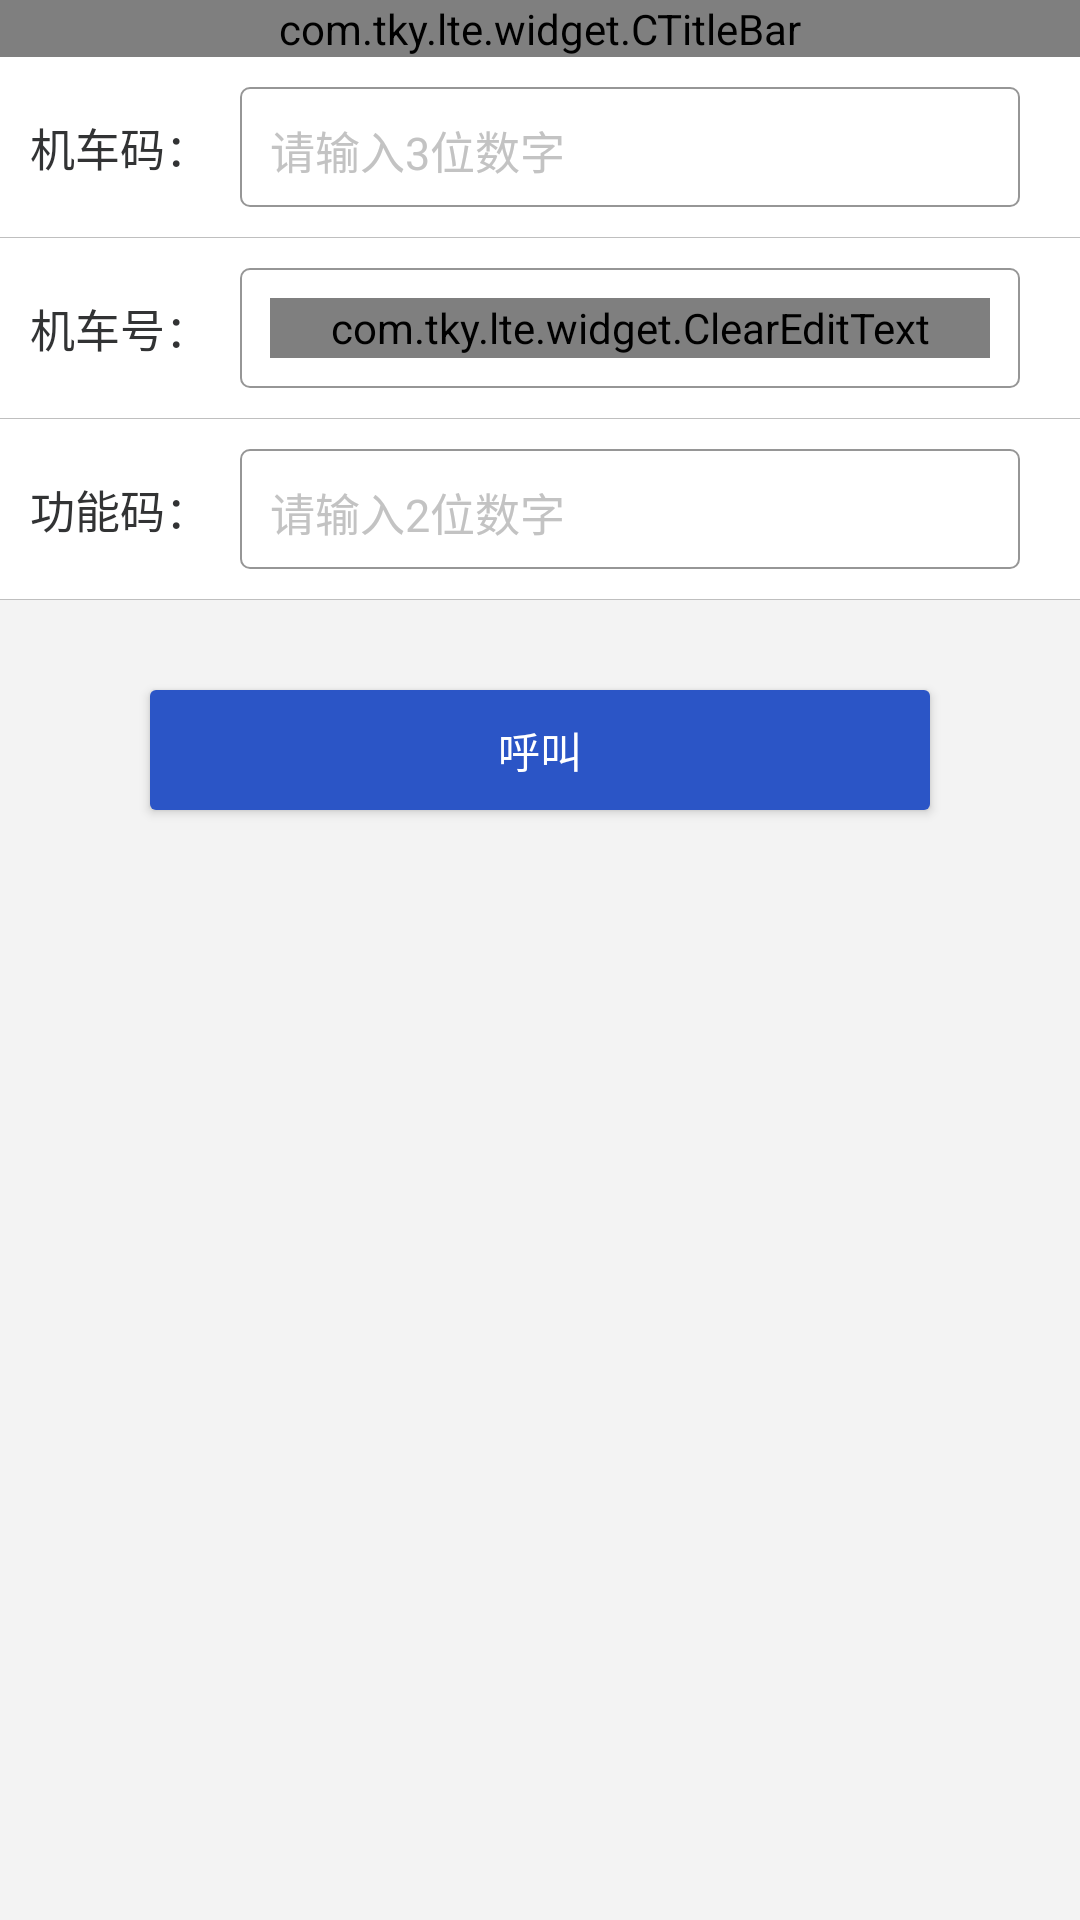

This screen was rendered from an Android layout file. Write that file and the resources it references.
<!-- AndroidManifest.xml: application theme AppTheme -->
<!-- res/layout/activity_ji_train.xml -->
<?xml version="1.0" encoding="utf-8"?>
<LinearLayout xmlns:android="http://schemas.android.com/apk/res/android"
    android:orientation="vertical"
    android:background="@color/common_gray_bg"
    android:layout_width="match_parent"
    android:layout_height="match_parent">

    <com.tky.lte.widget.CTitleBar
        android:id="@+id/cTitle"
        android:layout_width="match_parent"
        android:layout_height="wrap_content"/>

    <LinearLayout
        android:background="@color/white"
        android:padding="@dimen/common_dimen_10dp"
        android:orientation="horizontal"
        android:layout_width="match_parent"
        android:layout_height="wrap_content">

        <TextView
            android:layout_gravity="center_vertical"
            android:textColor="@color/black"
            android:textSize="@dimen/text_size_15sp"
            android:fontFamily="sans-serif-smallcaps"
            android:text="机车码："
            android:layout_width="wrap_content"
            android:layout_height="wrap_content" />

        <LinearLayout
            style="@style/linear_shape_fillet">
            <TextView
                android:id="@+id/tv_Jcm"
                android:layout_weight="1"
                android:inputType="number"
                android:hint="请输入3位数字"
                style="@style/common_edit"
                android:maxLength="18"/>
            <ImageView
                android:src="@drawable/arrow_down"
                android:layout_width="wrap_content"
                android:layout_height="wrap_content" />
        </LinearLayout>
    </LinearLayout>
    <View
        style="@style/horizontal_line_style" />

    <LinearLayout
        android:background="@color/white"
        android:padding="@dimen/common_dimen_10dp"
        android:orientation="horizontal"
        android:layout_width="match_parent"
        android:layout_height="wrap_content">

        <TextView
            android:layout_gravity="center_vertical"
            android:textColor="@color/black"
            android:textSize="@dimen/text_size_15sp"
            android:fontFamily="sans-serif-smallcaps"
            android:text="机车号："
            android:layout_width="wrap_content"
            android:layout_height="wrap_content" />

        <LinearLayout
            style="@style/linear_shape_fillet">
            <com.tky.lte.widget.ClearEditText
                android:id="@+id/et_Jch"
                android:inputType="number"
                android:hint="请输入5 位数字"
                style="@style/common_edit"
                android:maxLength="18"/>
        </LinearLayout>
    </LinearLayout>
    <View
        style="@style/horizontal_line_style" />

    <LinearLayout
        android:background="@color/white"
        android:padding="@dimen/common_dimen_10dp"
        android:orientation="horizontal"
        android:layout_width="match_parent"
        android:layout_height="wrap_content">

        <TextView
            android:layout_gravity="center_vertical"
            android:textColor="@color/black"
            android:textSize="@dimen/text_size_15sp"
            android:fontFamily="sans-serif-smallcaps"
            android:text="功能码："
            android:layout_width="wrap_content"
            android:layout_height="wrap_content" />

        <LinearLayout
            style="@style/linear_shape_fillet">
            <TextView
                android:id="@+id/tv_gnm"
                android:layout_weight="1"
                android:inputType="number"
                android:hint="请输入2位数字"
                style="@style/common_edit"
                android:maxLength="18"/>

            <ImageView
                android:src="@drawable/arrow_down"
                android:layout_width="wrap_content"
                android:layout_height="wrap_content" />
        </LinearLayout>
    </LinearLayout>
    <View
        style="@style/horizontal_line_style" />

    <Button
        android:id="@+id/btCalling"
        style="@style/submit_ui"
        android:text="呼叫" />

</LinearLayout>
<!-- resources referenced by this layout -->
<resources>
  <color name="black">#323334</color>
  <color name="common_gray_bg">#f3f3f3</color>
  <color name="white">#FFFFFF</color>
  <dimen name="common_dimen_10dp">10dp</dimen>
  <dimen name="text_size_15sp">15sp</dimen>
  <style name="common_edit">
          <item name="android:layout_width">match_parent</item>
          <item name="android:layout_height">match_parent</item>
          <item name="android:textColorHint">@color/text_light_grey</item>
          <item name="android:textSize">@dimen/text_size_15sp</item>
          <item name="android:textColor">@color/main_tab_text_normal</item>
          <item name="android:background">@null</item>
      </style>
  <style name="horizontal_line_style">
          <item name="android:layout_width">match_parent</item>
          <item name="android:layout_height">0.5px</item>
          <item name="android:background">@color/main_tab_driver</item>
      </style>
  <style name="linear_shape_fillet">
          <item name="android:gravity">center</item>
          <item name="android:layout_width">match_parent</item>
          <item name="android:layout_height">@dimen/common_dimen_40dp</item>
          <item name="android:background">@drawable/shape_fillet</item>
          <item name="android:padding">@dimen/common_dimen_10dp</item>
          <item name="android:layout_marginRight">@dimen/common_dimen_10dp</item>
          <item name="android:layout_marginLeft">@dimen/common_dimen_10dp</item>
      </style>
  <style name="submit_ui">
          <item name="android:layout_width">match_parent</item>
          <item name="android:layout_height">40dp</item>
          <item name="android:background">@drawable/submit_bg</item>
          <item name="android:textColor">@color/white</item>
          <item name="android:textSize">@dimen/text_size_14sp</item>
          <item name="android:gravity">center</item>
          <item name="android:layout_marginRight">@dimen/common_dimen_50dp</item>
          <item name="android:layout_marginLeft">@dimen/common_dimen_50dp</item>
          <item name="android:layout_marginTop">@dimen/common_dimen_30dp</item>
      </style>
  <style name="AppTheme" parent="Theme.AppCompat.Light.NoActionBar">
          
          <item name="windowActionBar">false</item>
          <item name="android:windowIsTranslucent">false</item>
          <item name="colorPrimary">@color/colorPrimary</item>
          <item name="colorPrimaryDark">@color/colorPrimaryDark</item>
          <item name="colorAccent">@color/colorAccent</item>
          <item name="styleLoadingLayout">@style/LoadingLayoutStyle</item>
      </style>
  <color name="text_light_grey">#c3c3c3</color>
  <color name="main_tab_text_normal">#323334</color>
  <color name="main_tab_driver">#bfbfbf</color>
  <dimen name="common_dimen_40dp">40dp</dimen>
  <!-- drawable shape_fillet (drawable) -->
  <?xml version="1.0" encoding="UTF-8"?>
  <shape xmlns:android="http://schemas.android.com/apk/res/android">
      <solid android:color="#FFFFFF" />
      <stroke android:width="0.8dip" android:color="#969696" />
      <corners android:topLeftRadius="3dp"
          android:topRightRadius="3dp"
          android:bottomRightRadius="3dp"
          android:bottomLeftRadius="3dp"/>
  </shape>
  <dimen name="text_size_14sp">14sp</dimen>
  <dimen name="common_dimen_50dp">50dp</dimen>
  <dimen name="common_dimen_30dp">30dp</dimen>
  <color name="colorPrimary">@color/blue</color>
  <color name="colorPrimaryDark">@color/blue</color>
  <color name="colorAccent">@color/blue</color>
  <style name="LoadingLayoutStyle" parent="LoadingLayout.Style">
          <item name="llEmptyImage">@drawable/ic_empty</item>
          <item name="llErrorImage">@drawable/ic_error</item>
      </style>
  <color name="blue">	#2249BC</color>
</resources>
